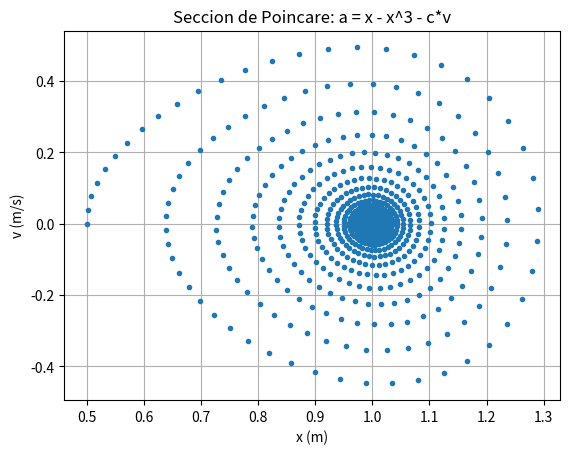

Here is the Python script that generated this plot: (Note: this script raises an exception after producing the figure.)
import matplotlib.pyplot as plt
import numpy as np

# Oscilador: a = x - x^3 - c*v
c = 0.1

def hf(t, x, v, c):
    return x - x**3 - c * v

def rk4(t, x, v, h, c):
    k1 = h * hf(t, x, v, c)
    k2 = h * hf(t + h / 2, x + h / 2 * v, v + k1 / 2, c)
    k3 = h * hf(t + h / 2, x + h / 2 * v + h / 4 * k1, v + k2 / 2, c)
    k4 = h * hf(t + h, x + h * v + h / 2 * k2, v + k3, c)

    x = x + h * v + h * (k1 + k2 + k3) / 6
    v = v + (k1 + 2 * k2 + 2 * k3 + k4) / 6

    return x, v

# --- Problema 1 (a = x - x^3, sin amortiguar): medir el periodo ---
# de la oscilacion acotada dentro de un pozo para buscar un w
# adecuado y de ahi aproximar el h de muestreo.
hp = 0.001
xp, vp, tp = 0.5, 0.0, 0.0
cruces = []

while len(cruces) < 2:
    xp2, vp2 = rk4(tp, xp, vp, hp, 0)
    if vp * vp2 < 0:
        # interpolacion lineal para el instante exacto del cruce v = 0
        t_cruce = tp + hp * (-vp) / (vp2 - vp)
        cruces.append(t_cruce)
    xp, vp, tp = xp2, vp2, tp + hp

T = cruces[1]  # segundo cruce por v=0: periodo completo
w = 2 * np.pi / T
print(f"Periodo medido (problema 1): T = {T:.4f}  ->  w = {w:.4f}")

nsub = 50
n_periodos = 50
tfin = n_periodos * T
h = T / nsub

t = 0
x = 0.5
v = 0.0

px = [x]
pv = [v]

while t < tfin:
    x, v = rk4(t, x, v, h, c)
    t = t + h
    px.append(x)
    pv.append(v)

# Grafica: solo los puntos (sin lineas) trazando el espiral
plt.plot(px, pv, ".")
plt.title("Seccion de Poincare: a = x - x^3 - c*v")
plt.grid(True)
plt.xlabel("x (m)")
plt.ylabel("v (m/s)")
plt.savefig("Lab11/img/lab/exe6.png", dpi=300)
plt.show()
